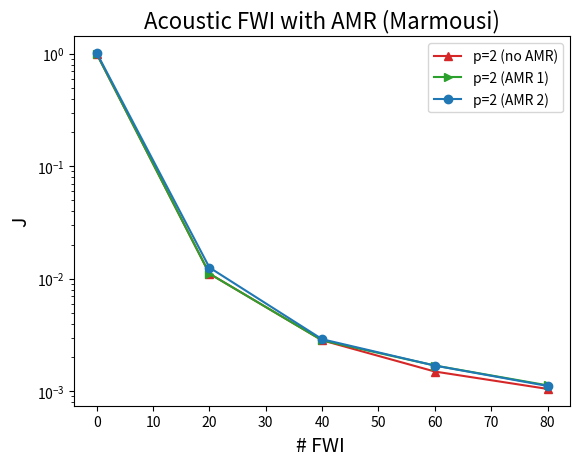

This figure's Python source: (Note: this script raises an exception after producing the figure.)
import matplotlib.pyplot as plt
import numpy as np


p2_J_no_amr = np.array([2.303198e-01, 0.002556973998088136, 0.0006536535245262438, 0.0003448399853630157, 0.00024164788340689074])
p2_J_amr_1  = np.array([2.303198e-01, 0.002556973998088136, 0.0006529824415775318, 0.0003901106821485473, 0.0002598930447076839])
p2_J_amr_2  = np.array([2.344967e-01, 0.002900499985120751, 0.0006682827818409827, 0.0003895897296198926, 0.0002567261520124321])

max_J = 2.303198e-01

fwi_it = np.array([0, 20, 40, 60, 80])

plt.plot(fwi_it, p2_J_no_amr/max_J, label="p=2 (no AMR)",marker="^", linestyle="-", color='tab:red')
plt.plot(fwi_it, p2_J_amr_1/max_J, label="p=2 (AMR 1)",marker=">", linestyle="-", color='tab:green')
plt.plot(fwi_it, p2_J_amr_2/max_J, label="p=2 (AMR 2)",marker="o", linestyle="-", color='tab:blue')

plt.ylabel("J",fontsize=14)
plt.xlabel("# FWI ", fontsize=14)
plt.yscale('log')
#plt.xscale('log')
plt.title("Acoustic FWI with AMR (Marmousi)", fontsize=16)
plt.legend(loc='upper right')
plt.grid(b=True, which='major')
plt.grid(b=True, which='minor')

plt.show()

